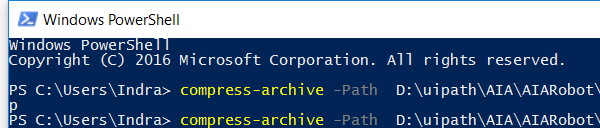
Task: UiPath_REFrameWork Template
Workflow: CompressFolderToZip

Step 1: Open application 'powershell.exe Windows' (powershell.exe)

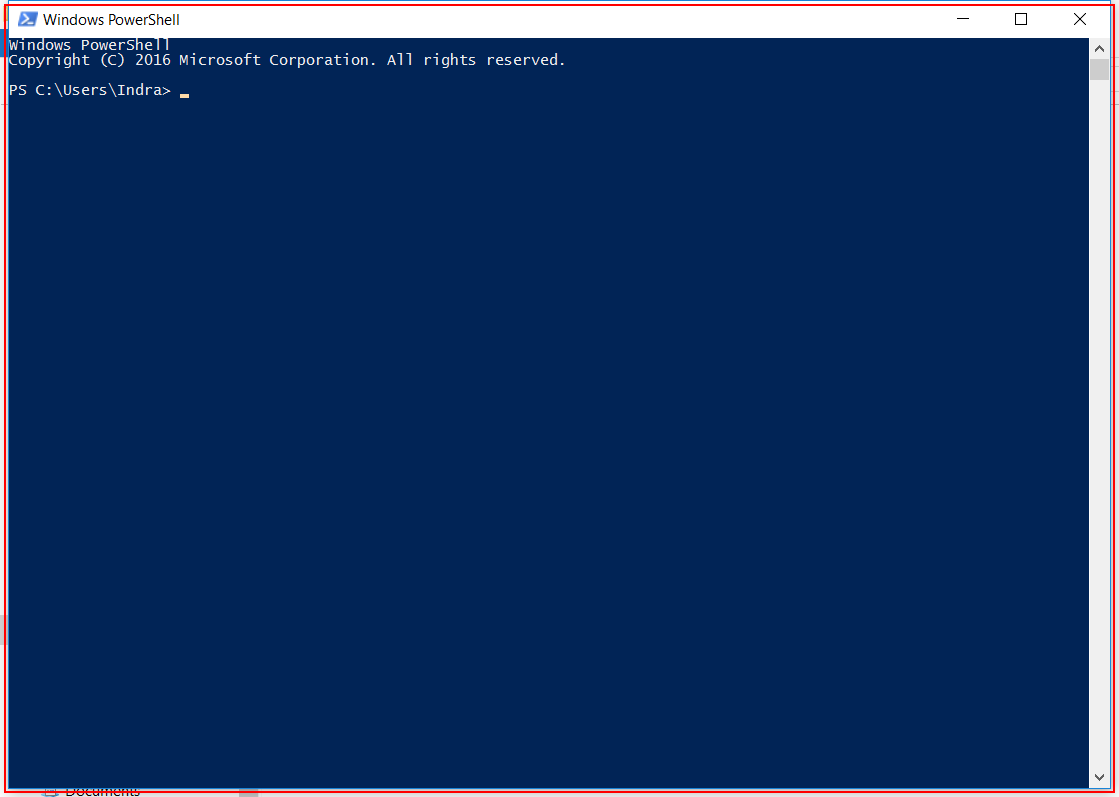
Step 2: type "[String.Format(in_zip_command, in_source_dir, in_new_zip_file)+ "[k(enter)]"]"

Step 3: type "[String.Format(in_remove_folder_command, in_remove_folder)+ "[k(enter)]"]" (same screen as step 2)